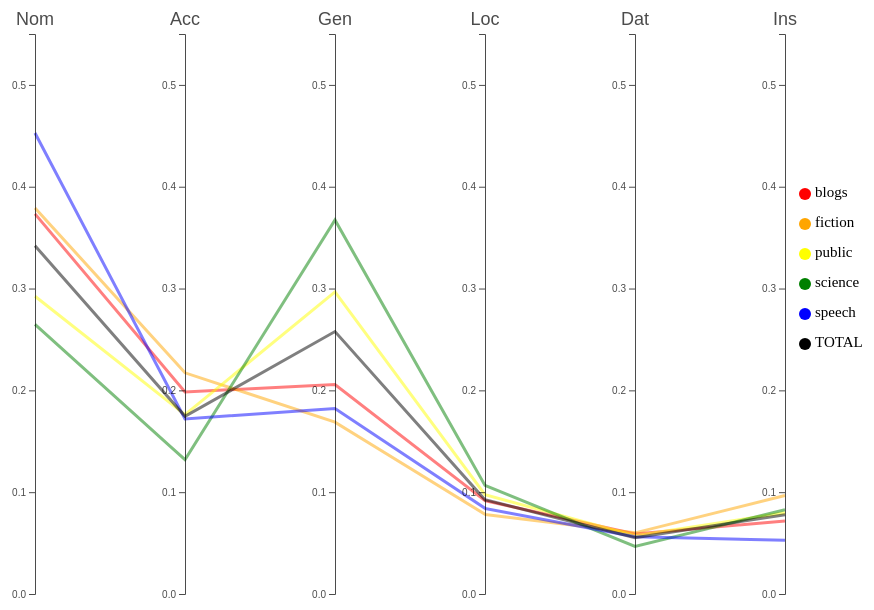
D3 v4 page, settled after 360 driven frames (6 s of simulated time); the page loaded 1 data file(s).


// ── coords.js

    // set the dimensions and margins of the graph
    var margin = {top: 30, right: 100, bottom: 10, left: 50},
      width = 900 - margin.left - margin.right,
      height = 600 - margin.top - margin.bottom;
    
    // append the svg object to the body of the page
    var svg = d3.select("#my_dataviz")
    .append("svg")
      .attr("width", width + margin.left + margin.right)
      .attr("height", height + margin.top + margin.bottom)
    .append("g")
      .attr("transform",
            "translate(" + margin.left + "," + margin.top + ")");
    
    // Parse the Data
    d3.csv("data.csv", function(data) {
    
      // Color scale: give me a specie name, I return a color
      
      var color = d3.scaleOrdinal()
        .domain(['blogs', 'fiction', 'public', 'science', 'speech','TOTAL'])
        .range(['red','orange','yellow','green','blue','black'])
    
      // Here I set the list of dimension manually to control the order of axis:
      dimensions = ['Nom', 'Acc', 'Gen', 'Loc', 'Dat', 'Ins']
    
    // Handmade legend
    var datasets = ['blogs', 'fiction', 'public', 'science', 'speech','TOTAL']
    datasets.forEach(function(cat,i) {
        svg.append("circle").attr("cx",width+20).attr("cy",160+i*30)
            .attr("r", 6).style("fill", color(cat))
        svg.append("text").attr("x", width+30).attr("y", 160+i*30).text(cat)
            .style("font-size", "15px").attr("alignment-baseline","middle")
    })


      // For each dimension, I build a linear scale. I store all in a y object
      var y = {}
      for (i in dimensions) {
        name = dimensions[i]
        y[name] = d3.scaleLinear()
          .domain( [0,.55] ) // --> Same axis range for each group
          // --> different axis range for each group --> .domain( [d3.extent(data, function(d) { return +d[name]; })] )
          .range([height, 0])
      }
    
      // Build the X scale -> it find the best position for each Y axis
      x = d3.scalePoint()
        .range([0, width])
        .domain(dimensions);
    
      // Highlight the specie that is hovered
      var highlight = function(d){
    
        selected_specie = d.Dataset
    
        // first every group turns grey
        d3.selectAll(".line")
          .transition().duration(200)
          .style("stroke", "lightgrey")
          .style("opacity", "0.2")
        // Second the hovered specie takes its color
        d3.selectAll("." + selected_specie)
          .transition().duration(200)
          .style("stroke", color(selected_specie))
          .style("opacity", "1")
      }
    
      // Unhighlight
      var doNotHighlight = function(d){
        d3.selectAll(".line")
          .transition().duration(200).delay(1000)
          .style("stroke", function(d){ return( color(d.Dataset))} )
          .style("opacity", "1")
      }
    
      // The path function take a row of the csv as input, and return x and y coordinates of the line to draw for this raw.
      function path(d) {
          return d3.line()(dimensions.map(function(p) { return [x(p), y[p](d[p])]; }));
      }
    
      // Draw the lines
      svg
        .selectAll("myPath")
        .data(data)
        .enter()
        .append("path")
          .attr("class", function (d) { return "line " + d.Dataset } ) // 2 class for each line: 'line' and the group name
          .attr("d",  path)
          .style("fill", "none" )
          .style("stroke", function(d){ return( color(d.Dataset))} )
          .style('stroke-width', 3)
          .style("opacity", 0.5)
          .on("mouseover", highlight)
          .on("mouseleave", doNotHighlight )
    
      // Draw the axis:
      svg.selectAll("myAxis")
        // For each dimension of the dataset I add a 'g' element:
        .data(dimensions).enter()
        .append("g")
        .attr("class", "axis")
        // I translate this element to its right position on the x axis
        .attr("transform", function(d) { return "translate(" + x(d) + ")"; })
        // And I build the axis with the call function
        .each(function(d) { d3.select(this).call(d3.axisLeft().ticks(5).scale(y[d])); })
        // Add axis title
        .append("text")
          .style("text-anchor", "middle")
          .attr("y", -9)
          .text(function(d) { return d; })
          .style("fill", "black")
          .style('font-size',18)
    
    })

### data: data.csv
Nom, Acc, Gen, Loc, Dat, Ins, Dataset
0.3734, 0.1985, 0.2058, 0.0916, 0.05902, 0.07176, blogs
0.379, 0.2172, 0.1688, 0.07819, 0.06006, 0.09671, fiction
0.2924, 0.1762, 0.2967, 0.09762, 0.05722, 0.07988, public
0.2648, 0.1319, 0.3673, 0.1066, 0.04666, 0.08271, science
0.4528, 0.1719, 0.1822, 0.0841, 0.05619, 0.05278, speech
0.3421, 0.1745, 0.2578, 0.09253, 0.05518, 0.07794, TOTAL